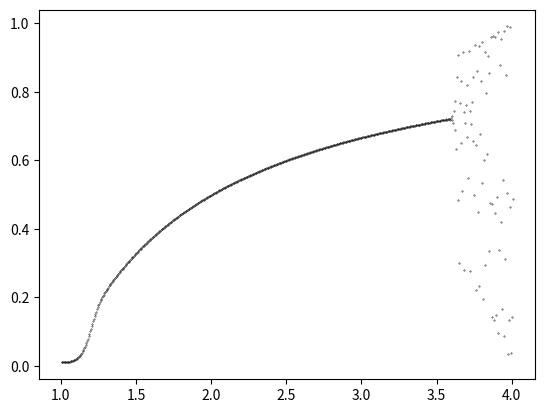

This chart was generated by the following Python code:

import matplotlib.pylab as plt

limit = 4.0
r = 1.0
x =0.01
delta_r = 0.005

def chaos(x,r,limit):
    if r >= limit:
        return(0)
    else:
        n = r*x*(1-x)
        x = n
        r += delta_r
        print(r, x)
        plt.scatter(r,x, color='black', s=0.1)
        return (chaos(x,r,limit))

z = chaos(x,r,limit)
plt.show()